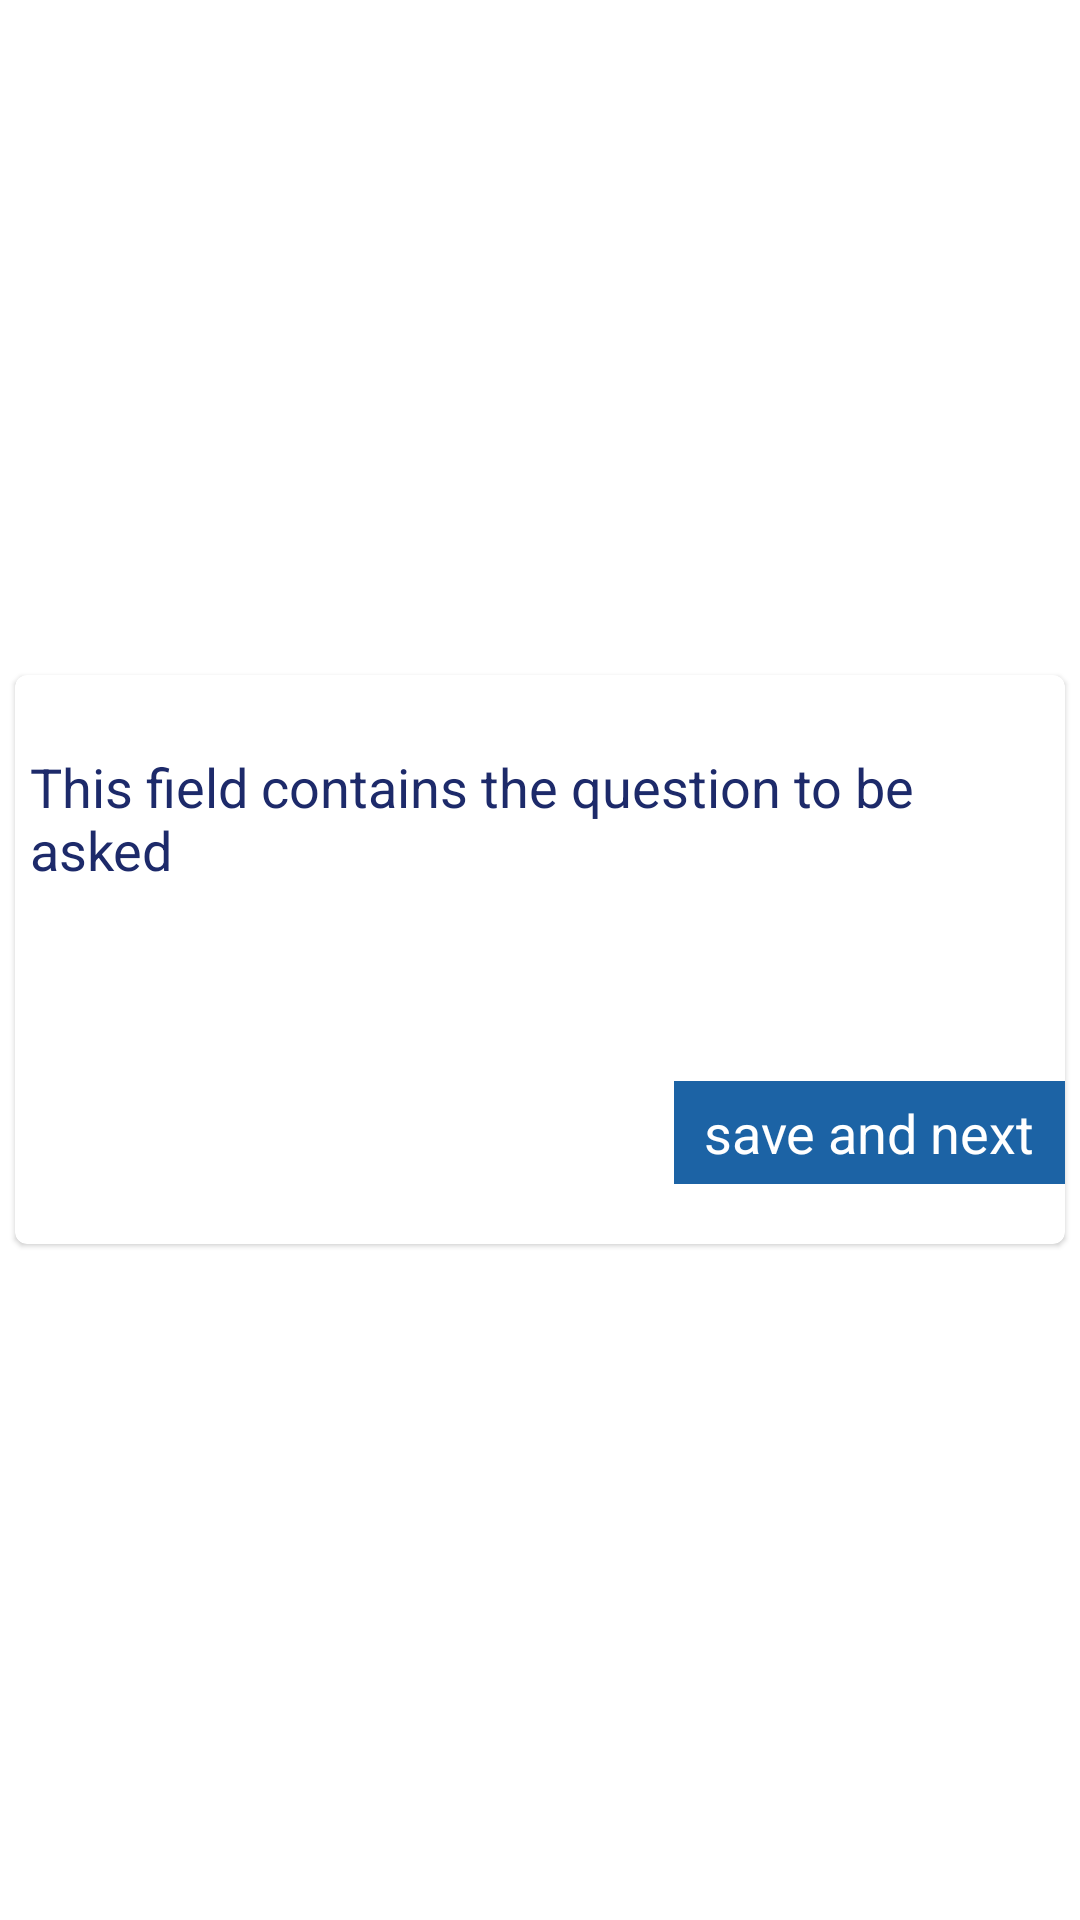

Write the Android layout XML for this screen, with the resource values it uses.
<!-- AndroidManifest.xml: application theme Theme.IdeaLab -->
<!-- res/layout/layout_mcq_question.xml -->
<?xml version="1.0" encoding="utf-8"?>
<LinearLayout xmlns:android="http://schemas.android.com/apk/res/android"
    android:layout_width="match_parent"
    android:layout_height="match_parent"
    xmlns:app="http://schemas.android.com/apk/res-auto"
    android:gravity="center">

    <com.google.android.material.card.MaterialCardView
        xmlns:android="http://schemas.android.com/apk/res/android"
        android:layout_width="match_parent"
        android:layout_marginHorizontal="5sp"
        android:layout_marginVertical="10sp"
        android:layout_height="wrap_content">

        <LinearLayout
            android:id="@+id/ll"
            android:layout_width="match_parent"
            android:layout_height="wrap_content"
            android:layout_marginVertical="20sp"
            android:orientation="vertical">

            <TextView
                android:id="@+id/qtv"
                android:layout_width="match_parent"
                android:layout_height="wrap_content"
                android:textSize="18sp"
                android:layout_margin="5sp"
                android:textColor="@color/dark_blue"
                android:text="This field contains the question to be asked"/>

            <RadioGroup
                android:id="@+id/rg"
                android:layout_width="match_parent"
                android:layout_height="wrap_content"
                android:layout_marginHorizontal="5sp"
                android:layout_marginVertical="20sp"
                android:padding="5sp"
                android:orientation="vertical"/>

            <TextView
                android:id="@+id/save_btn"
                android:layout_width="wrap_content"
                android:layout_height="wrap_content"
                android:text="save and next"
                android:layout_marginTop="10sp"
                android:textSize="18sp"
                android:paddingVertical="5sp"
                android:paddingHorizontal="10sp"
                android:background="@color/blue"
                android:textColor="@color/white"
                android:layout_gravity="end"/>

        </LinearLayout>

    </com.google.android.material.card.MaterialCardView>

</LinearLayout>
<!-- resources referenced by this layout -->
<resources>
  <color name="blue">#1C63A5</color>
  <color name="dark_blue">#1D2A6A</color>
  <color name="white">#FFFFFFFF</color>
  <style name="Theme.IdeaLab" parent="Theme.MaterialComponents.Light.NoActionBar">
          
          <item name="colorPrimary">@color/blue</item>
          <item name="colorPrimaryVariant">@color/dark_blue</item>
          <item name="colorOnPrimary">@color/light_blue</item>
          
          <item name="colorSecondary">@color/teal_200</item>
          <item name="colorSecondaryVariant">@color/teal_700</item>
          <item name="colorOnSecondary">@color/bgColor</item>
          
          <item name="android:statusBarColor" tools:targetApi="l">?attr/colorPrimaryVariant</item>
  
  
          
          <item name="drawerArrowStyle">@style/DrawerIcon</item>
          <item name="android:divider">@drawable/menu_item_padding</item>
          <item name="android:listDivider">@android:color/transparent</item>
      </style>
  <color name="light_blue">#87A2FB</color>
  <color name="teal_200">#FF03DAC5</color>
  <color name="teal_700">#FF018786</color>
  <color name="bgColor">#EEE8DF</color>
  <style name="DrawerIcon" parent="Widget.AppCompat.DrawerArrowToggle">
          <item name="color">@color/blue</item>
      </style>
  <!-- drawable menu_item_padding (drawable) -->
  <?xml version="1.0" encoding="utf-8"?>
  <layer-list xmlns:android="http://schemas.android.com/apk/res/android">
  <item
      android:left="10dp"
      android:right="10dp"
      android:height="60dp"
      android:drawable="@drawable/menu_back_state"
      >
  
  </item>
  </layer-list>
  <!-- drawable menu_back_state (drawable) -->
  <?xml version="1.0" encoding="utf-8"?>
  <selector xmlns:android="http://schemas.android.com/apk/res/android">
  <item android:drawable="@android:color/transparent" android:state_checked="false"/>
      <item android:drawable="@drawable/menu_back" android:state_checked="true" />
  
  </selector>
  <!-- drawable menu_back (drawable) -->
  <?xml version="1.0" encoding="utf-8"?>
  <shape xmlns:android="http://schemas.android.com/apk/res/android">
  <solid android:color="#F6EBBE" />
      <corners android:radius="25dp"/>
  </shape>
</resources>
